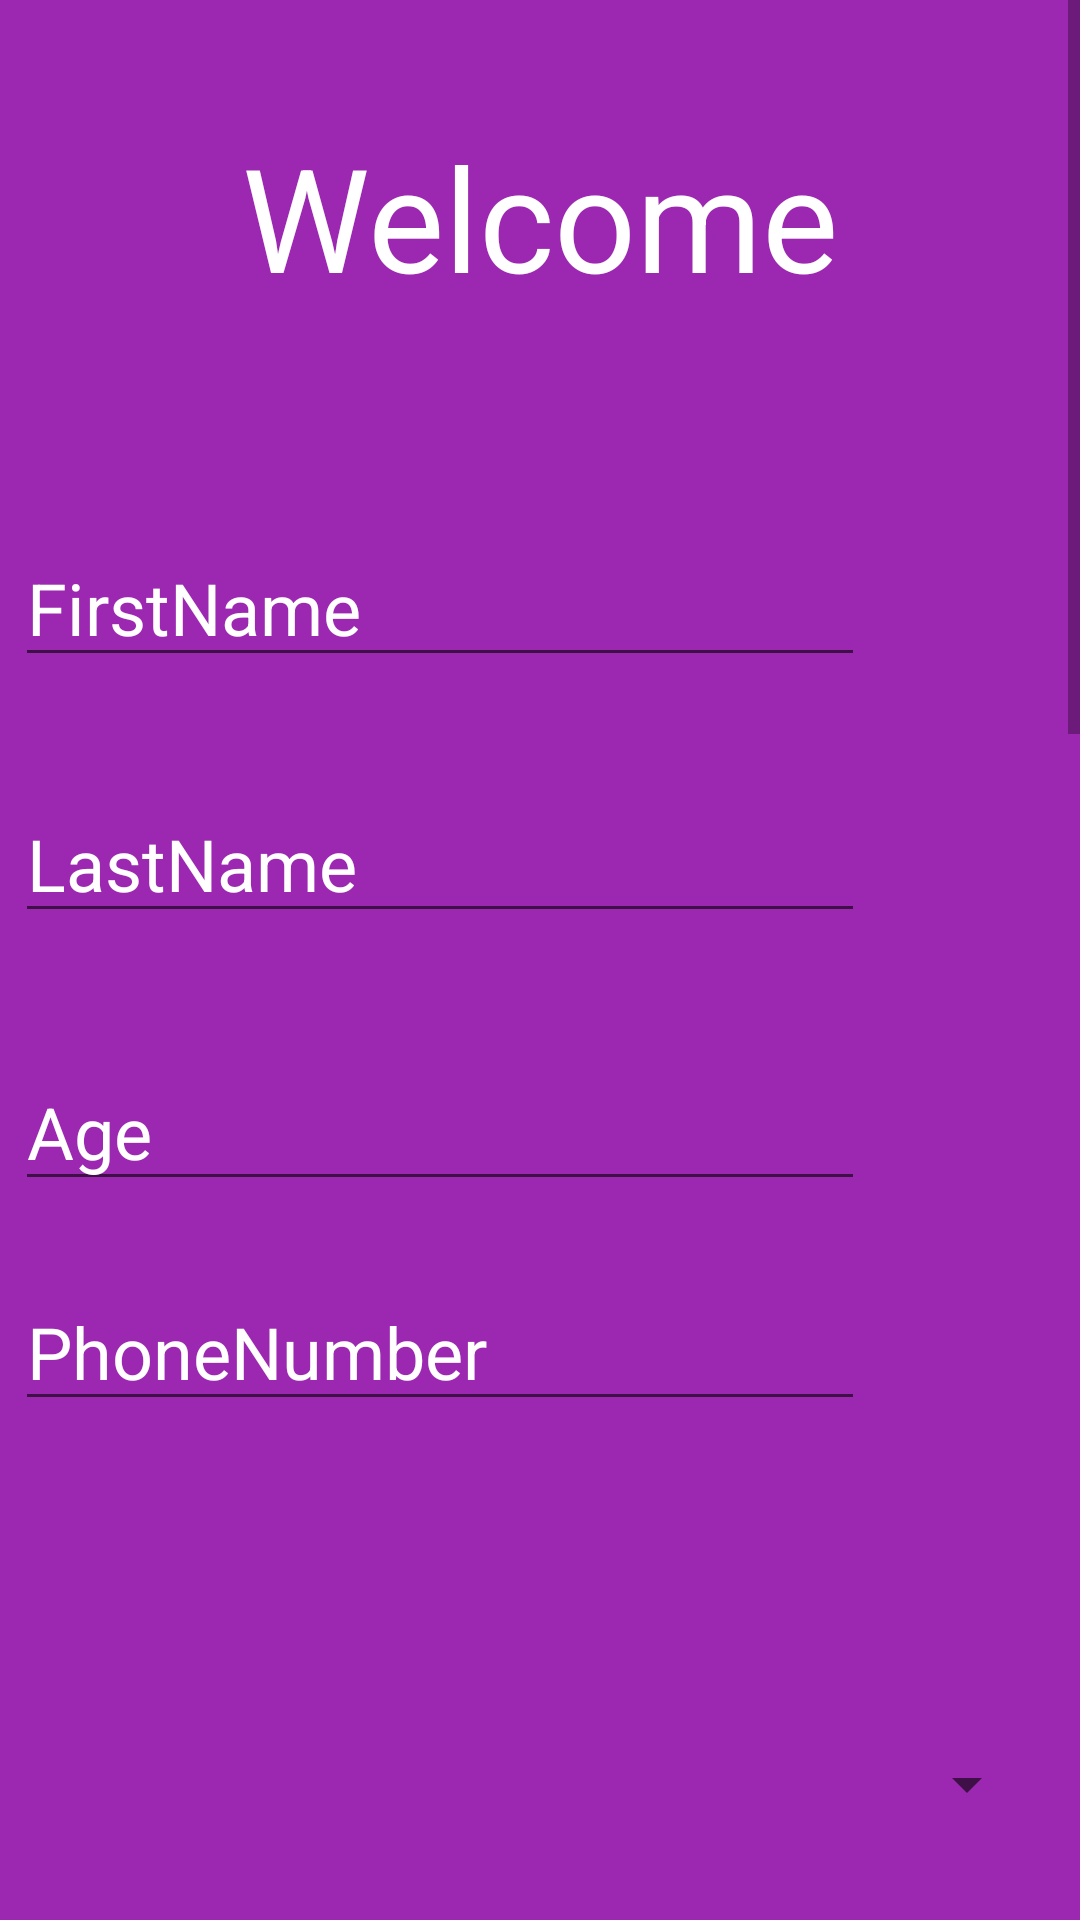

Produce the Android XML layout that renders to this screen, including the resource entries it uses.
<!-- AndroidManifest.xml: application theme Theme.MealMyPlan -->
<!-- res/layout/activity_testing1.xml -->
<?xml version="1.0" encoding="utf-8"?>
<ScrollView xmlns:android="http://schemas.android.com/apk/res/android"
    xmlns:app="http://schemas.android.com/apk/res-auto"
    xmlns:tools="http://schemas.android.com/tools"
    android:layout_width="wrap_content"
    android:layout_height="wrap_content"
    android:fillViewport="true"
    app:layout_constraintBottom_toBottomOf="parent"
    app:layout_constraintEnd_toEndOf="parent"
    app:layout_constraintStart_toStartOf="parent"
    app:layout_constraintTop_toTopOf="parent">


    <androidx.constraintlayout.widget.ConstraintLayout


        android:layout_width="match_parent"
        android:layout_height="match_parent"
        android:background="#9C27B0"
        tools:context=".SignUpInfo">

        <EditText
            android:id="@+id/EditTextName"
            android:layout_width="wrap_content"
            android:layout_height="wrap_content"
            android:layout_marginTop="72dp"
            android:ems="10"
            android:hint="FirstName"
            android:inputType="textPersonName"
            android:textColor="#FFFFFF"
            android:textColorHint="#FFFFFF"
            android:textSize="24sp"
            app:layout_constraintEnd_toEndOf="parent"
            app:layout_constraintHorizontal_bias="0.067"
            app:layout_constraintStart_toStartOf="parent"
            app:layout_constraintTop_toBottomOf="@+id/textView42" />

        <TextView
            android:id="@+id/textView42"
            android:layout_width="wrap_content"
            android:layout_height="wrap_content"
            android:layout_marginTop="40dp"
            android:text="Welcome"
            android:textColor="#FFFFFF"
            android:textSize="48sp"
            app:layout_constraintEnd_toEndOf="parent"
            app:layout_constraintStart_toStartOf="parent"
            app:layout_constraintTop_toTopOf="parent" />

        <EditText
            android:id="@+id/EditTextSurname"
            android:layout_width="wrap_content"
            android:layout_height="wrap_content"
            android:layout_marginTop="36dp"
            android:ems="10"
            android:hint="LastName"
            android:inputType="textPersonName"
            android:textColor="#FFFFFF"
            android:textColorHint="#FFFFFF"
            android:textSize="24sp"
            app:layout_constraintEnd_toEndOf="@+id/EditTextName"
            app:layout_constraintHorizontal_bias="1.0"
            app:layout_constraintStart_toStartOf="parent"
            app:layout_constraintTop_toBottomOf="@+id/EditTextName" />

        <EditText
            android:id="@+id/UserAge"
            android:layout_width="wrap_content"
            android:layout_height="wrap_content"
            android:layout_marginTop="40dp"
            android:ems="10"
            android:hint="Age"
            android:inputType="textPersonName"
            android:textColor="#FFFFFF"
            android:textColorHint="#FFFFFF"
            android:textSize="24sp"
            app:layout_constraintEnd_toEndOf="@+id/EditTextSurname"
            app:layout_constraintHorizontal_bias="1.0"
            app:layout_constraintStart_toStartOf="@+id/EditTextSurname"
            app:layout_constraintTop_toBottomOf="@+id/EditTextSurname" />

        <EditText
            android:id="@+id/EditTextPhoneNo"
            android:layout_width="wrap_content"
            android:layout_height="wrap_content"
            android:layout_marginTop="24dp"
            android:ems="10"
            android:hint="PhoneNumber"
            android:inputType="textPersonName"
            android:textColor="#FFFFFF"
            android:textColorHint="#FFFFFF"
            android:textSize="24sp"
            app:layout_constraintEnd_toEndOf="@+id/UserAge"
            app:layout_constraintHorizontal_bias="1.0"
            app:layout_constraintStart_toStartOf="@+id/UserAge"
            app:layout_constraintTop_toBottomOf="@+id/UserAge" />

        <EditText
            android:id="@+id/userHeight"
            android:layout_width="wrap_content"
            android:layout_height="wrap_content"
            android:layout_marginTop="236dp"
            android:ems="10"
            android:hint="Height"
            android:inputType="number"
            android:textColor="#FFFFFF"
            android:textColorHint="#FFFFFF"
            android:textSize="24sp"
            app:layout_constraintTop_toBottomOf="@+id/EditTextPhoneNo"
            tools:layout_editor_absoluteX="20dp" />

        <EditText
            android:id="@+id/editTextWeight"
            android:layout_width="wrap_content"
            android:layout_height="wrap_content"
            android:layout_marginTop="28dp"
            android:ems="10"
            android:hint="Weight"
            android:inputType="number"
            android:textColor="#FFFFFF"
            android:textColorHint="#FFFFFF"
            android:textSize="24sp"
            app:layout_constraintEnd_toEndOf="@+id/userHeight"
            app:layout_constraintHorizontal_bias="0.0"
            app:layout_constraintStart_toStartOf="@+id/userHeight"
            app:layout_constraintTop_toBottomOf="@+id/userHeight" />

        <TextView
            android:id="@+id/T56"
            android:layout_width="319dp"
            android:layout_height="116dp"
            android:layout_marginTop="72dp"
            android:text="PhysicalActivity"
            android:textColor="#FFFFFF"
            android:textSize="24sp"
            app:layout_constraintEnd_toEndOf="@+id/editTextWeight"
            app:layout_constraintHorizontal_bias="0.432"
            app:layout_constraintStart_toStartOf="@+id/editTextWeight"
            app:layout_constraintTop_toBottomOf="@+id/editTextWeightTarget" />

        <TextView
            android:id="@+id/textView6"
            android:layout_width="458dp"
            android:layout_height="98dp"
            android:layout_marginTop="244dp"
            android:text="Defficiency of vitamins"
            android:textColor="#FFFFFF"
            android:textSize="24sp"
            app:layout_constraintEnd_toEndOf="parent"
            app:layout_constraintStart_toStartOf="parent"
            app:layout_constraintTop_toBottomOf="@+id/T56" />

        <EditText
            android:id="@+id/editTextWeightTarget"
            android:layout_width="wrap_content"
            android:layout_height="wrap_content"
            android:layout_marginTop="36dp"
            android:ems="10"
            android:hint="@string/targetweight"
            android:inputType="number"
            android:textColor="#FFFFFF"
            android:textColorHint="#FFFFFF"
            android:textSize="24sp"
            app:layout_constraintEnd_toEndOf="parent"
            app:layout_constraintHorizontal_bias="0.12"
            app:layout_constraintStart_toStartOf="parent"
            app:layout_constraintTop_toBottomOf="@+id/editTextWeight" />

        <Button
            android:id="@+id/buttonOK"
            android:layout_width="wrap_content"
            android:layout_height="wrap_content"
            android:layout_marginTop="44dp"
            android:text="ok"
            app:layout_constraintEnd_toEndOf="parent"
            app:layout_constraintHorizontal_bias="0.498"
            app:layout_constraintStart_toStartOf="parent"
            app:layout_constraintTop_toBottomOf="@+id/spinner" />

        <Spinner
            android:id="@+id/spinner"
            android:layout_width="340dp"
            android:layout_height="83dp"
            android:layout_marginTop="48dp"
            app:layout_constraintEnd_toEndOf="parent"
            app:layout_constraintHorizontal_bias="0.311"
            app:layout_constraintStart_toStartOf="parent"
            app:layout_constraintTop_toBottomOf="@+id/textView6"

            />

        <Spinner
            android:id="@+id/spinner1"
            android:layout_width="342dp"
            android:layout_height="82dp"
            android:layout_marginTop="80dp"
            app:layout_constraintEnd_toEndOf="parent"
            app:layout_constraintHorizontal_bias="0.238"
            app:layout_constraintStart_toStartOf="parent"
            app:layout_constraintTop_toBottomOf="@+id/EditTextPhoneNo" />

        <Spinner
            android:id="@+id/spinner2"
            android:layout_width="359dp"
            android:layout_height="85dp"
            android:layout_marginTop="76dp"
            app:layout_constraintEnd_toEndOf="parent"
            app:layout_constraintHorizontal_bias="0.313"
            app:layout_constraintStart_toStartOf="parent"
            app:layout_constraintTop_toBottomOf="@+id/T56" />


    </androidx.constraintlayout.widget.ConstraintLayout>

</ScrollView>
<!-- resources referenced by this layout -->
<resources>
  <string name="targetweight">TargetWeight</string>
  <style name="Theme.MealMyPlan" parent="Theme.MaterialComponents.DayNight.DarkActionBar">
          
          <item name="colorPrimary">@color/purple_500</item>
          <item name="colorPrimaryVariant">@color/purple_700</item>
          <item name="colorOnPrimary">@color/white</item>
          
          <item name="colorSecondary">@color/teal_200</item>
          <item name="colorSecondaryVariant">@color/teal_700</item>
          <item name="colorOnSecondary">@color/black</item>
          
          <item name="android:statusBarColor" tools:targetApi="l">?attr/colorPrimaryVariant</item>
          
      </style>
  <!-- not gathered from this repository: default colours our renderer supplied (Android Studio template values) -->
  <color name="purple_500">#FF6200EE</color>
  <color name="purple_700">#FF3700B3</color>
  <color name="teal_200">#FF03DAC5</color>
  <color name="teal_700">#FF018786</color>
  <color name="black">#FF000000</color>
  <color name="white">#FFFFFFFF</color>
</resources>
